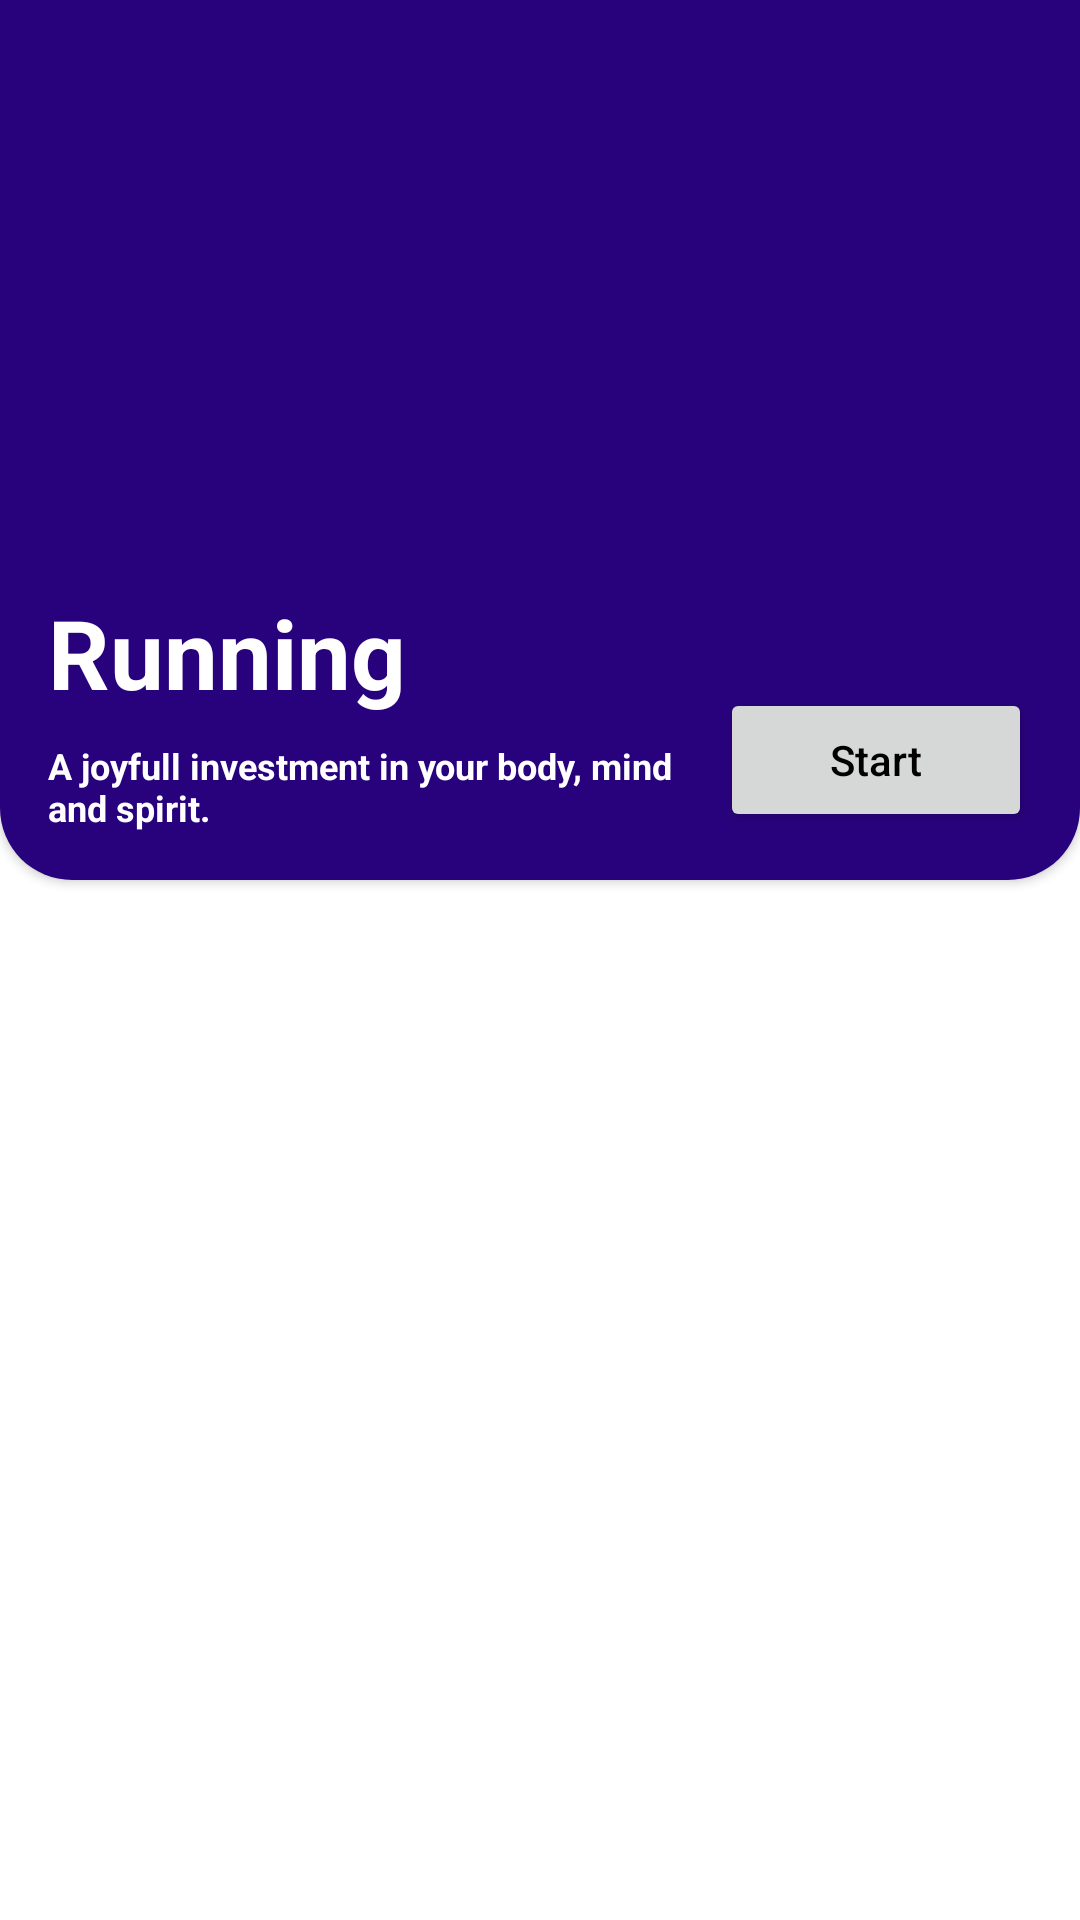

Reconstruct the res/layout file that produces this screen, plus the resources it refers to.
<!-- AndroidManifest.xml: application theme Theme.WorkoutIn -->
<!-- res/layout/fragment_workout_section.xml -->
<?xml version="1.0" encoding="utf-8"?>
<androidx.core.widget.NestedScrollView android:layout_width="match_parent"
    android:layout_height="match_parent"
    xmlns:android="http://schemas.android.com/apk/res/android"
    xmlns:app="http://schemas.android.com/apk/res-auto"
    android:fillViewport="true"
>

<androidx.constraintlayout.widget.ConstraintLayout
    android:layout_width="match_parent"
    android:layout_height="match_parent"
    >

    <include
        android:id="@+id/running_layout"
        layout="@layout/running_layout"
        android:layout_width="0dp"
        android:layout_height="wrap_content"
        app:layout_constraintEnd_toEndOf="parent"
        app:layout_constraintStart_toStartOf="parent"
        app:layout_constraintTop_toTopOf="parent" />

    <androidx.recyclerview.widget.RecyclerView
        android:id="@+id/workout_sections_recycler"
        android:layout_width="match_parent"
        android:layout_height="0dp"
        android:layout_marginTop="@dimen/medium_margin"
        app:layout_constraintBottom_toBottomOf="parent"
        app:layout_constraintEnd_toEndOf="parent"
        app:layout_constraintStart_toStartOf="parent"
        app:layout_constraintTop_toBottomOf="@+id/running_layout" />

</androidx.constraintlayout.widget.ConstraintLayout>
</androidx.core.widget.NestedScrollView>
<!-- res/layout/running_layout.xml (included above) -->
<?xml version="1.0" encoding="utf-8"?>
<androidx.constraintlayout.widget.ConstraintLayout xmlns:android="http://schemas.android.com/apk/res/android"
    xmlns:app="http://schemas.android.com/apk/res-auto"
    xmlns:tools="http://schemas.android.com/tools"
    android:layout_width="match_parent"
    android:layout_height="wrap_content"
    android:layout_marginBottom="@dimen/small_margin"
    android:background="@drawable/bg_bottom_radius"
    android:backgroundTint="@color/dark_bleu"
    android:elevation="2dp">


    <ImageView
        android:id="@+id/imageView"
        android:layout_width="match_parent"
        android:layout_height="180dp"
        android:scaleType="centerCrop"
        android:src="@mipmap/running"
        app:layout_constraintTop_toTopOf="parent"
        tools:layout_editor_absoluteX="0dp" />


    <Button

        android:id="@+id/start_run_btn"
        android:layout_width="0dp"
        android:layout_height="wrap_content"
        android:layout_margin="@dimen/medium_margin"
        android:layout_marginBottom="16dp"
        app:layout_constraintHorizontal_weight="2"
        android:drawableLeft="@drawable/ic_start"
        android:text="@string/start"
        android:textAllCaps="false"
        app:layout_constraintBottom_toBottomOf="parent"
        app:layout_constraintEnd_toEndOf="parent"
        app:layout_constraintHorizontal_bias="0.5"
        app:layout_constraintStart_toEndOf="@+id/textView2" />

    <TextView
        android:id="@+id/textView"
        android:layout_width="wrap_content"
        android:layout_height="wrap_content"
        android:layout_margin="@dimen/medium_margin"
        android:text="@string/running_title"
        android:textColor="@color/white"
        android:textSize="@dimen/big_text_size"
        android:textStyle="bold"
        app:layout_constraintStart_toStartOf="parent"
        app:layout_constraintTop_toBottomOf="@+id/imageView" />

    <TextView
        android:id="@+id/textView2"
        android:layout_width="0dp"
        android:layout_height="wrap_content"
        android:layout_marginTop="@dimen/small_margin"
        android:layout_marginBottom="@dimen/medium_margin"
        android:text="@string/running_description"
        android:textColor="@color/white"
        app:layout_constraintHorizontal_weight="4"

        android:textSize="@dimen/small_text_size"
        android:textStyle="bold"
        app:layout_constraintBottom_toBottomOf="parent"
        app:layout_constraintEnd_toStartOf="@+id/start_run_btn"
        app:layout_constraintHorizontal_bias="0.5"
        app:layout_constraintStart_toStartOf="@+id/textView"
        app:layout_constraintTop_toBottomOf="@+id/textView" />

</androidx.constraintlayout.widget.ConstraintLayout>
<!-- resources referenced by this layout -->
<resources>
  <color name="dark_bleu">#FF28027C</color>
  <color name="white">#FFFFFFFF</color>
  <dimen name="big_text_size"> 32sp </dimen>
  <dimen name="medium_margin"> 16dp </dimen>
  <dimen name="small_margin"> 8dp </dimen>
  <dimen name="small_text_size"> 12sp </dimen>
  <!-- drawable bg_bottom_radius (drawable-v24) -->
  <shape xmlns:android="http://schemas.android.com/apk/res/android"
      android:shape="rectangle">
  
      <corners android:bottomLeftRadius="24dp" android:bottomRightRadius="24dp" />
  
      <solid android:color="@color/white" />
  
  </shape>
  <string name="running_description">A joyfull investment in your body, mind and spirit.</string>
  <string name="running_title">Running</string>
  <string name="start">Start</string>
  <style name="Theme.WorkoutIn" parent="Theme.MaterialComponents.Light.NoActionBar">
          
          <item name="colorPrimary">@color/purple_500</item>
          <item name="colorPrimaryVariant">@color/purple_700</item>
          <item name="colorOnPrimary">@color/white</item>
          
          <item name="colorSecondary">@color/teal_200</item>
          <item name="colorSecondaryVariant">@color/teal_700</item>
          <item name="colorOnSecondary">@color/black</item>
  
          
          <item name="android:statusBarColor" tools:targetApi="l">?attr/colorPrimaryVariant</item>
          
          <item name="buttonStyle">@style/AppTheme.Button</item>
  
      </style>
  <color name="purple_500">#FF6200EE</color>
  <color name="purple_700">#FF3700B3</color>
  <color name="teal_200">#FF03DAC5</color>
  <color name="teal_700">#FF018786</color>
  <color name="black">#FF000000</color>
  <style name="AppTheme.Button" parent="Widget.AppCompat.Button">
          <item name="colorButtonNormal">@color/black</item>
          <item name="android:textColor">@color/black</item>
      </style>
</resources>
